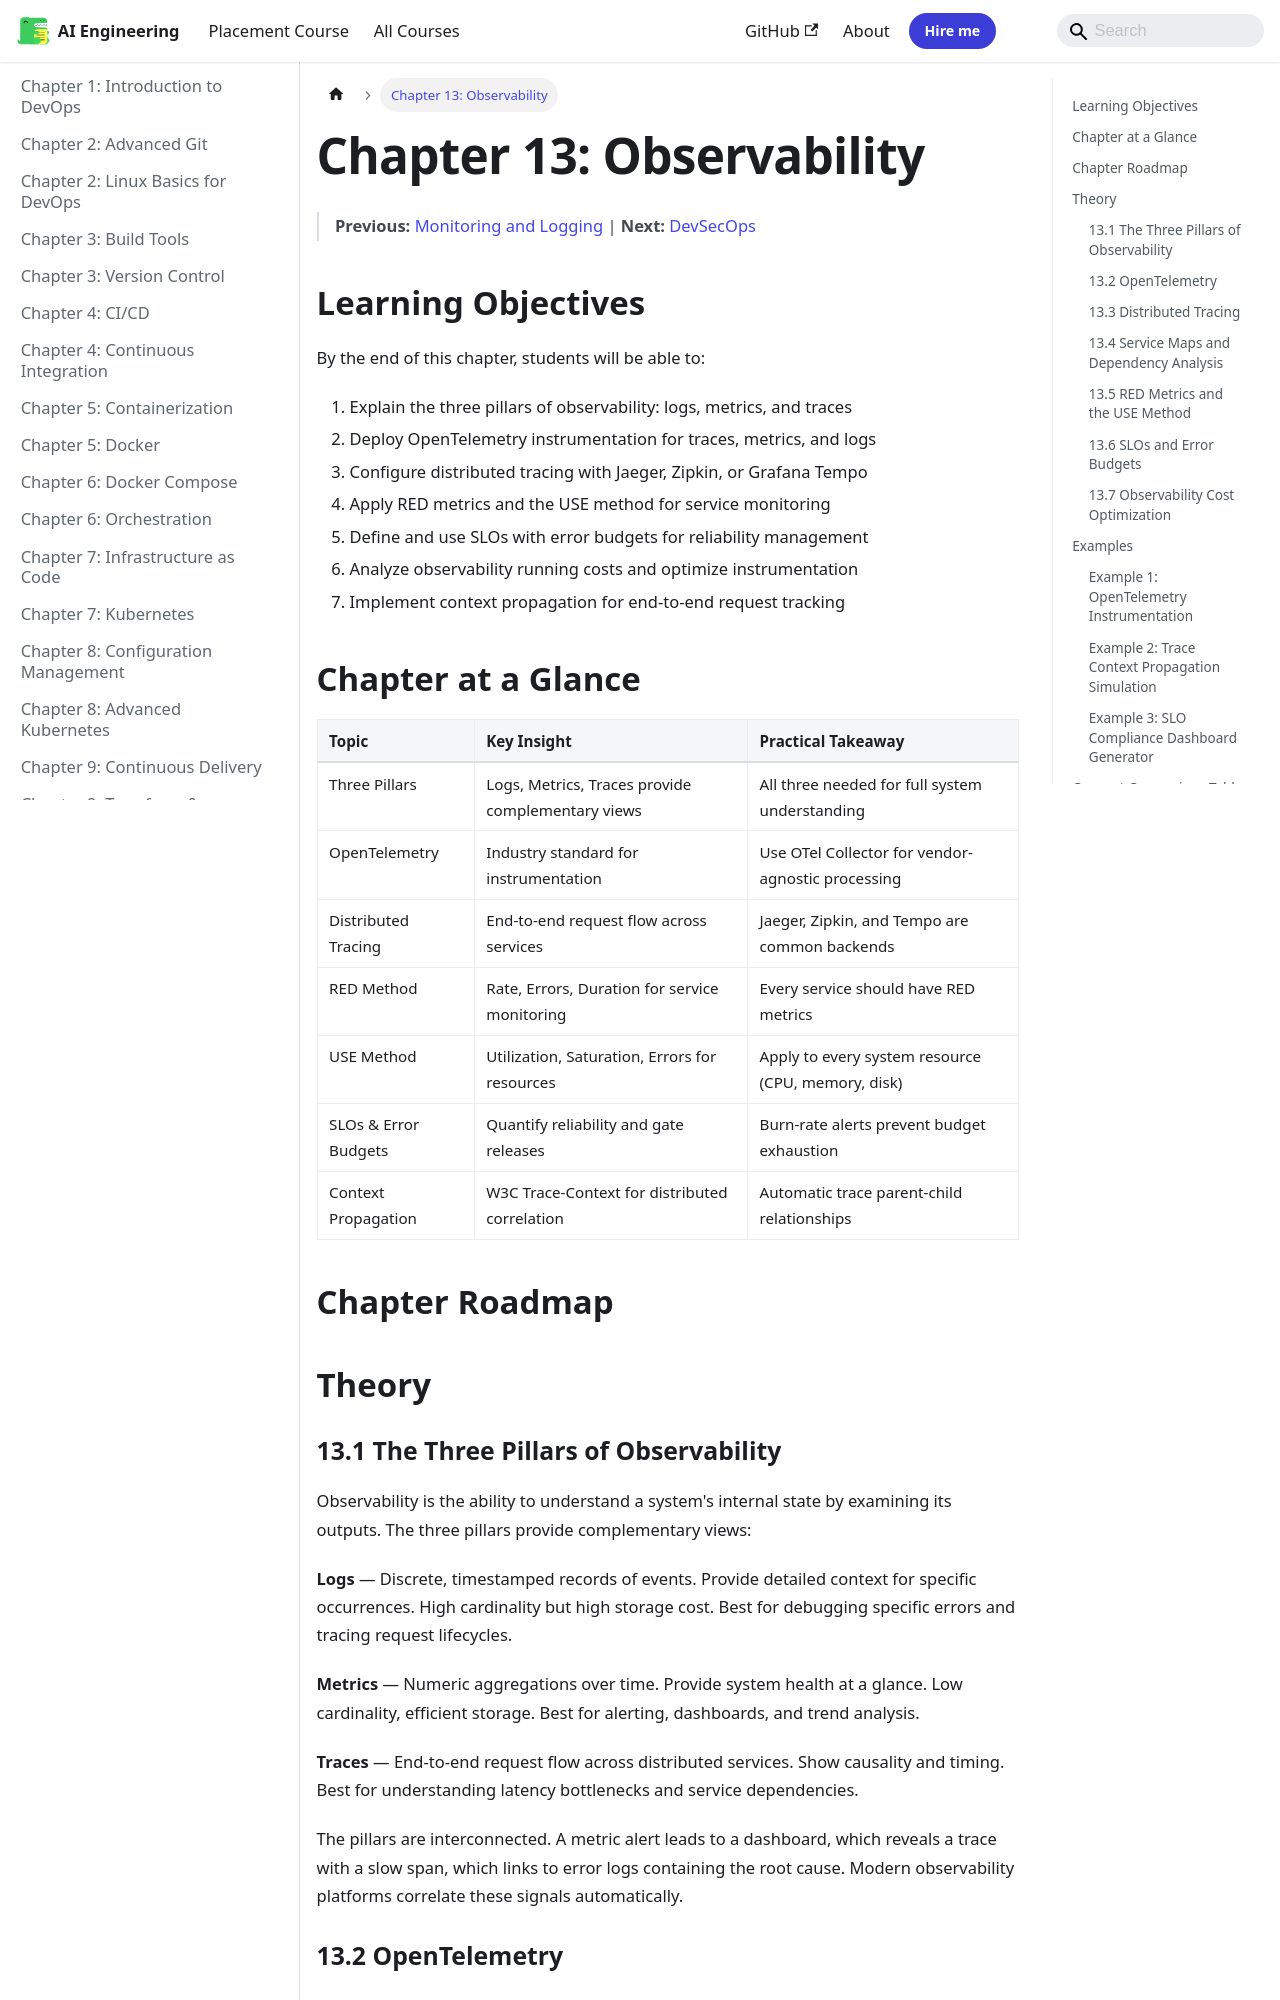

repository: Raushan666java/ai-engineering-journey · page: devops/13-observability/index.html · generator: mkdocs

---
description: "Logs — Discrete, timestamped records of events. Provide detailed context for specific occurrences. High cardinality but high storage cost. Best for"
---

# Chapter 13: Observability

> **Previous:** [Monitoring and Logging](./12-monitoring-logging.md) | **Next:** [DevSecOps](./14-devsecops.md)

## Learning Objectives

By the end of this chapter, students will be able to:

1. Explain the three pillars of observability: logs, metrics, and traces
2. Deploy OpenTelemetry instrumentation for traces, metrics, and logs
3. Configure distributed tracing with Jaeger, Zipkin, or Grafana Tempo
4. Apply RED metrics and the USE method for service monitoring
5. Define and use SLOs with error budgets for reliability management
6. Analyze observability running costs and optimize instrumentation
7. Implement context propagation for end-to-end request tracking

## Chapter at a Glance

| Topic | Key Insight | Practical Takeaway |
|-------|-------------|-------------------|
| Three Pillars | Logs, Metrics, Traces provide complementary views | All three needed for full system understanding |
| OpenTelemetry | Industry standard for instrumentation | Use OTel Collector for vendor-agnostic processing |
| Distributed Tracing | End-to-end request flow across services | Jaeger, Zipkin, and Tempo are common backends |
| RED Method | Rate, Errors, Duration for service monitoring | Every service should have RED metrics |
| USE Method | Utilization, Saturation, Errors for resources | Apply to every system resource (CPU, memory, disk) |
| SLOs & Error Budgets | Quantify reliability and gate releases | Burn-rate alerts prevent budget exhaustion |
| Context Propagation | W3C Trace-Context for distributed correlation | Automatic trace parent-child relationships |

## Chapter Roadmap

```mermaid
flowchart LR
    A[Three Pillars] --> B[Logs]
    A --> C[Metrics]
    A --> D[Traces]
    B & C & D --> E[OpenTelemetry]
    E --> F[OTel API]
    E --> G[OTel SDK]
    E --> H[OTel Collector]
    H --> I[Backends]
    I --> J[Jaeger/Tempo]
    I --> K[Prometheus]
    I --> L[Loki]
    D --> M[Context Propagation]
    M --> N[W3C Trace-Context]
```

## Theory

### 13.1 The Three Pillars of Observability


Observability is the ability to understand a system's internal state by examining its outputs. The three pillars provide complementary views:

**Logs** — Discrete, timestamped records of events. Provide detailed context for specific occurrences. High cardinality but high storage cost. Best for debugging specific errors and tracing request lifecycles.

**Metrics** — Numeric aggregations over time. Provide system health at a glance. Low cardinality, efficient storage. Best for alerting, dashboards, and trend analysis.

**Traces** — End-to-end request flow across distributed services. Show causality and timing. Best for understanding latency bottlenecks and service dependencies.

The pillars are interconnected. A metric alert leads to a dashboard, which reveals a trace with a slow span, which links to error logs containing the root cause. Modern observability platforms correlate these signals automatically.
